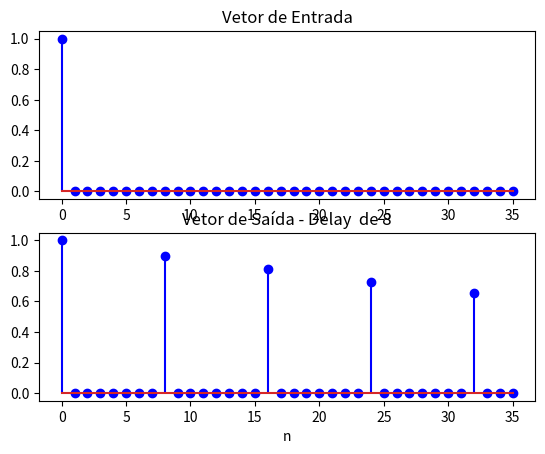

Python code for this plot:
import numpy as np
import matplotlib.pyplot as plt

tamanhoVetor = 36
posicaoImpulsoUnitario = 0
vetorEntrada = np.zeros(tamanhoVetor)

vetorEntrada[posicaoImpulsoUnitario] = 1

vetorResultado = np.copy(vetorEntrada)

n = 8
a0 = 0.9

# Loop de processamento
for j in range(0,tamanhoVetor):
    if(j - n >= 0):
        vetorResultado[j] = vetorResultado[j] + (a0 * vetorResultado[j-n])


# Plotando os resultados
plt.subplot(2,1,1).set_title('Vetor de Entrada')
plt.stem(np.arange(0, tamanhoVetor), vetorEntrada,'b', label='Função')

plt.subplot(2,1,2).set_title('Vetor de Saída - Delay  de 8')
plt.stem(np.arange(0, tamanhoVetor), vetorResultado,'b', label='Função')
plt.xlabel('n')

plt.show()
